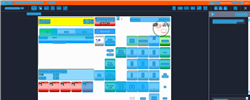
Task: Trigger Based Attended Automation
Workflow: NAMOS_SG_VoidTransaction

Step 1: Computer Vision in window 'Web Rep Console*' (msedge.exe)

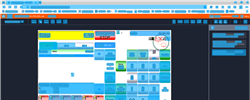
Step 2: CV refresh

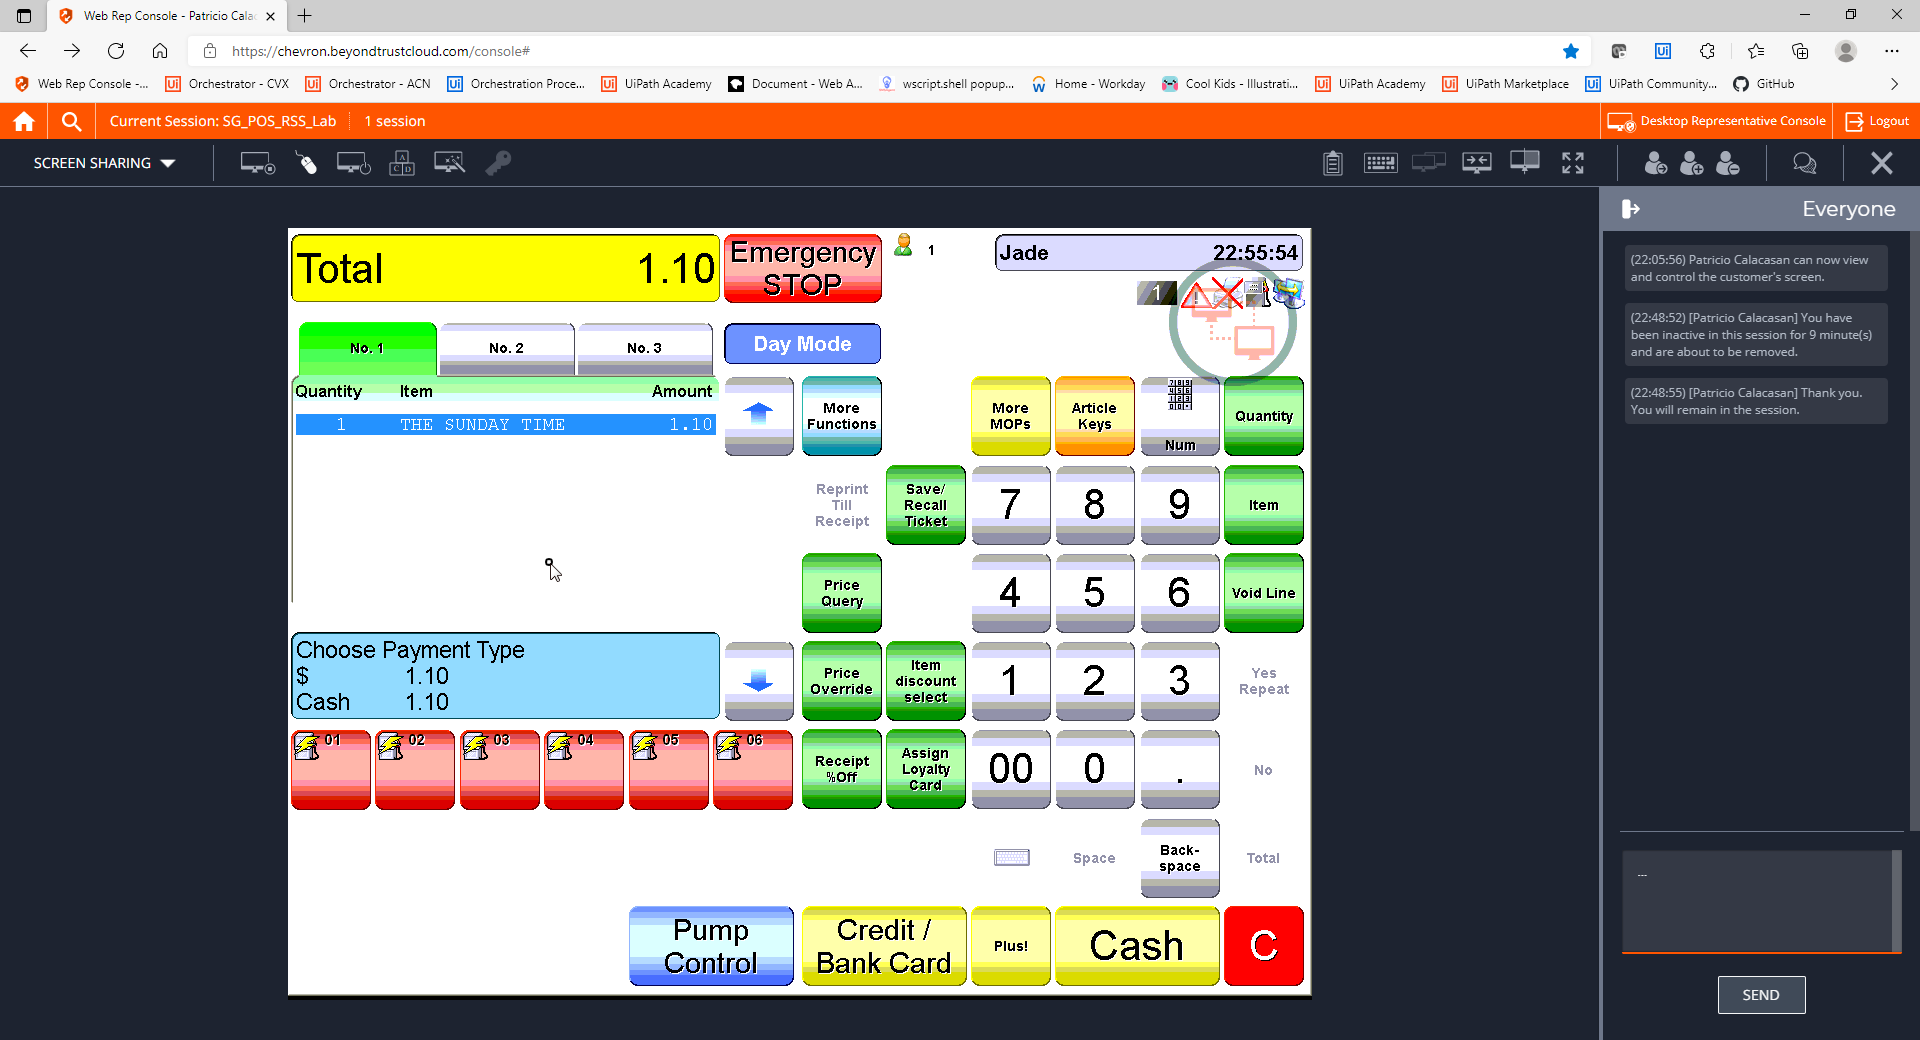
Step 3: CVCache

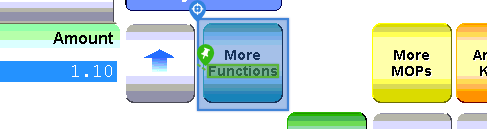
Step 4 [try]: CV Click - Icon

Step 5: CvDescriptor (same screen as step 4)

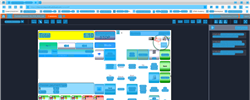
Step 6: CV refresh

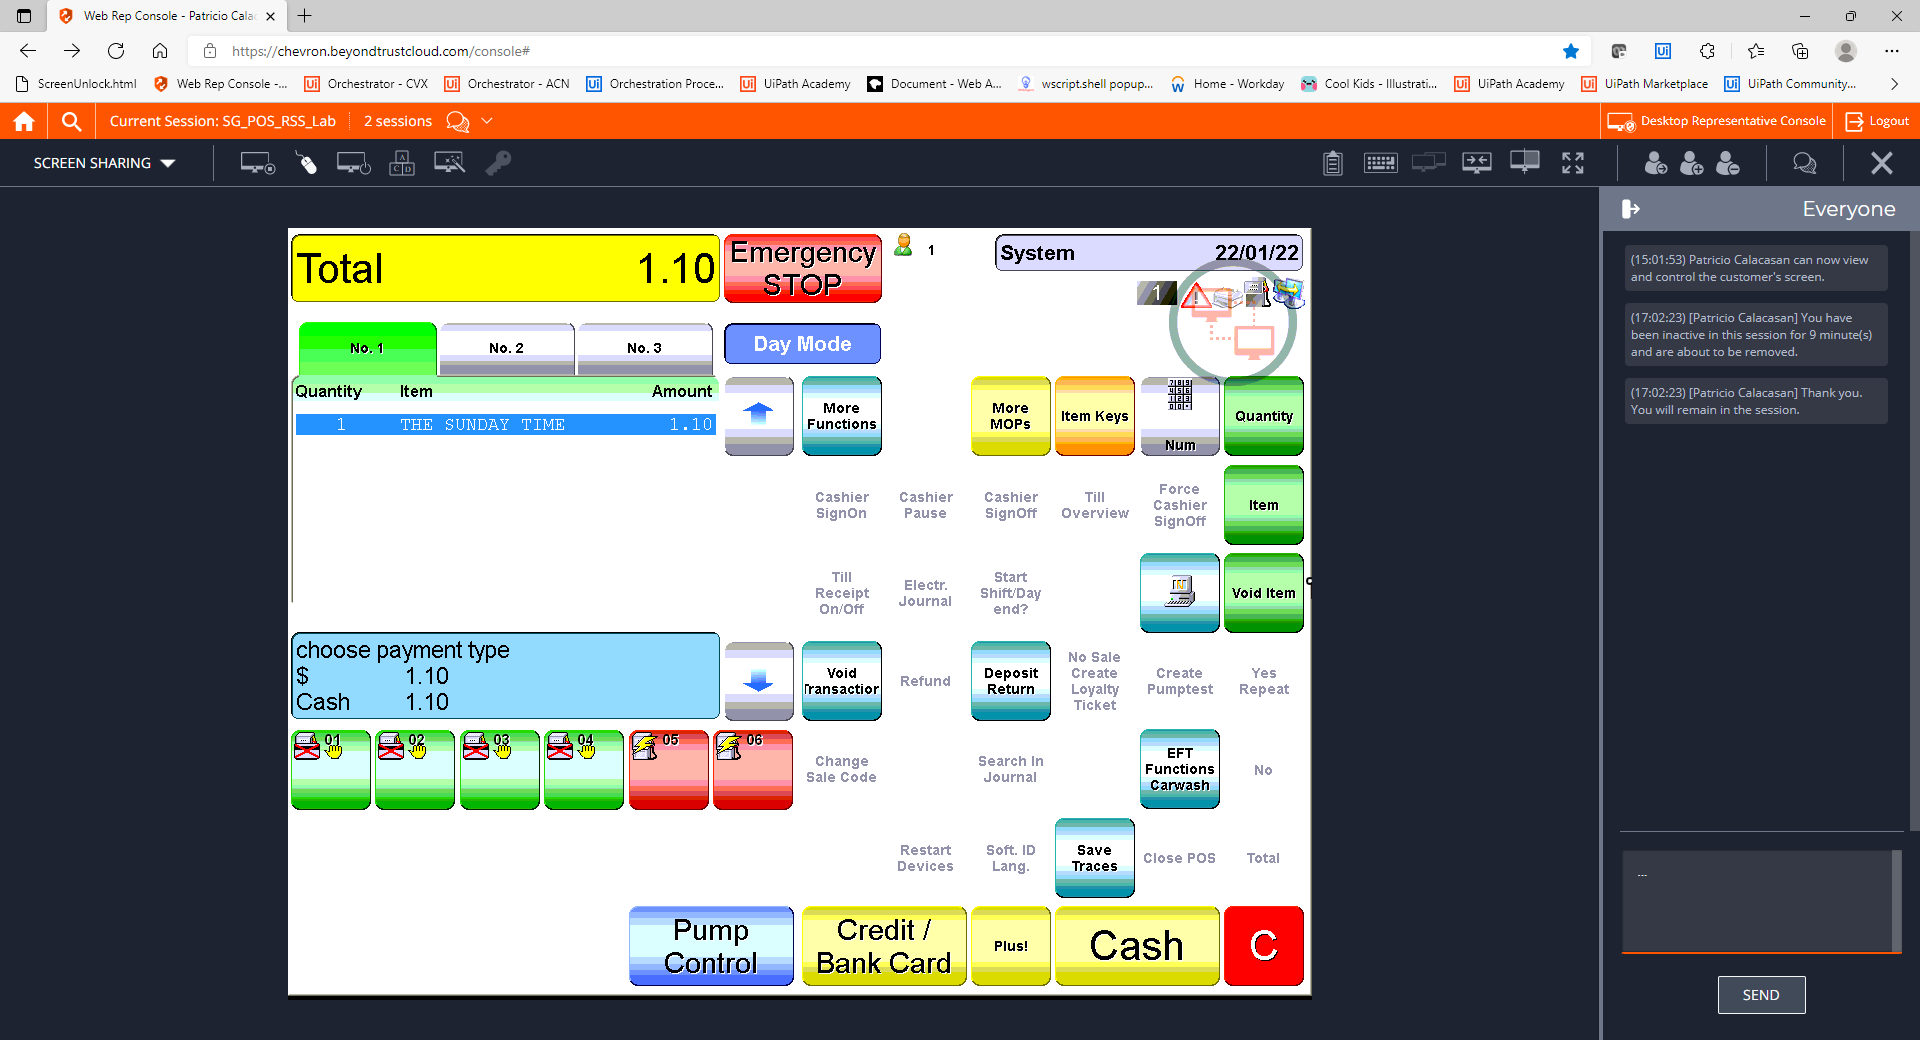
Step 7: CVCache

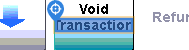
Step 8 [try]: CV Click - Text

Step 9: CvDescriptor (same screen as step 8)

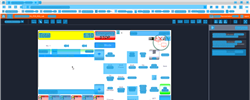
Step 10: CV refresh

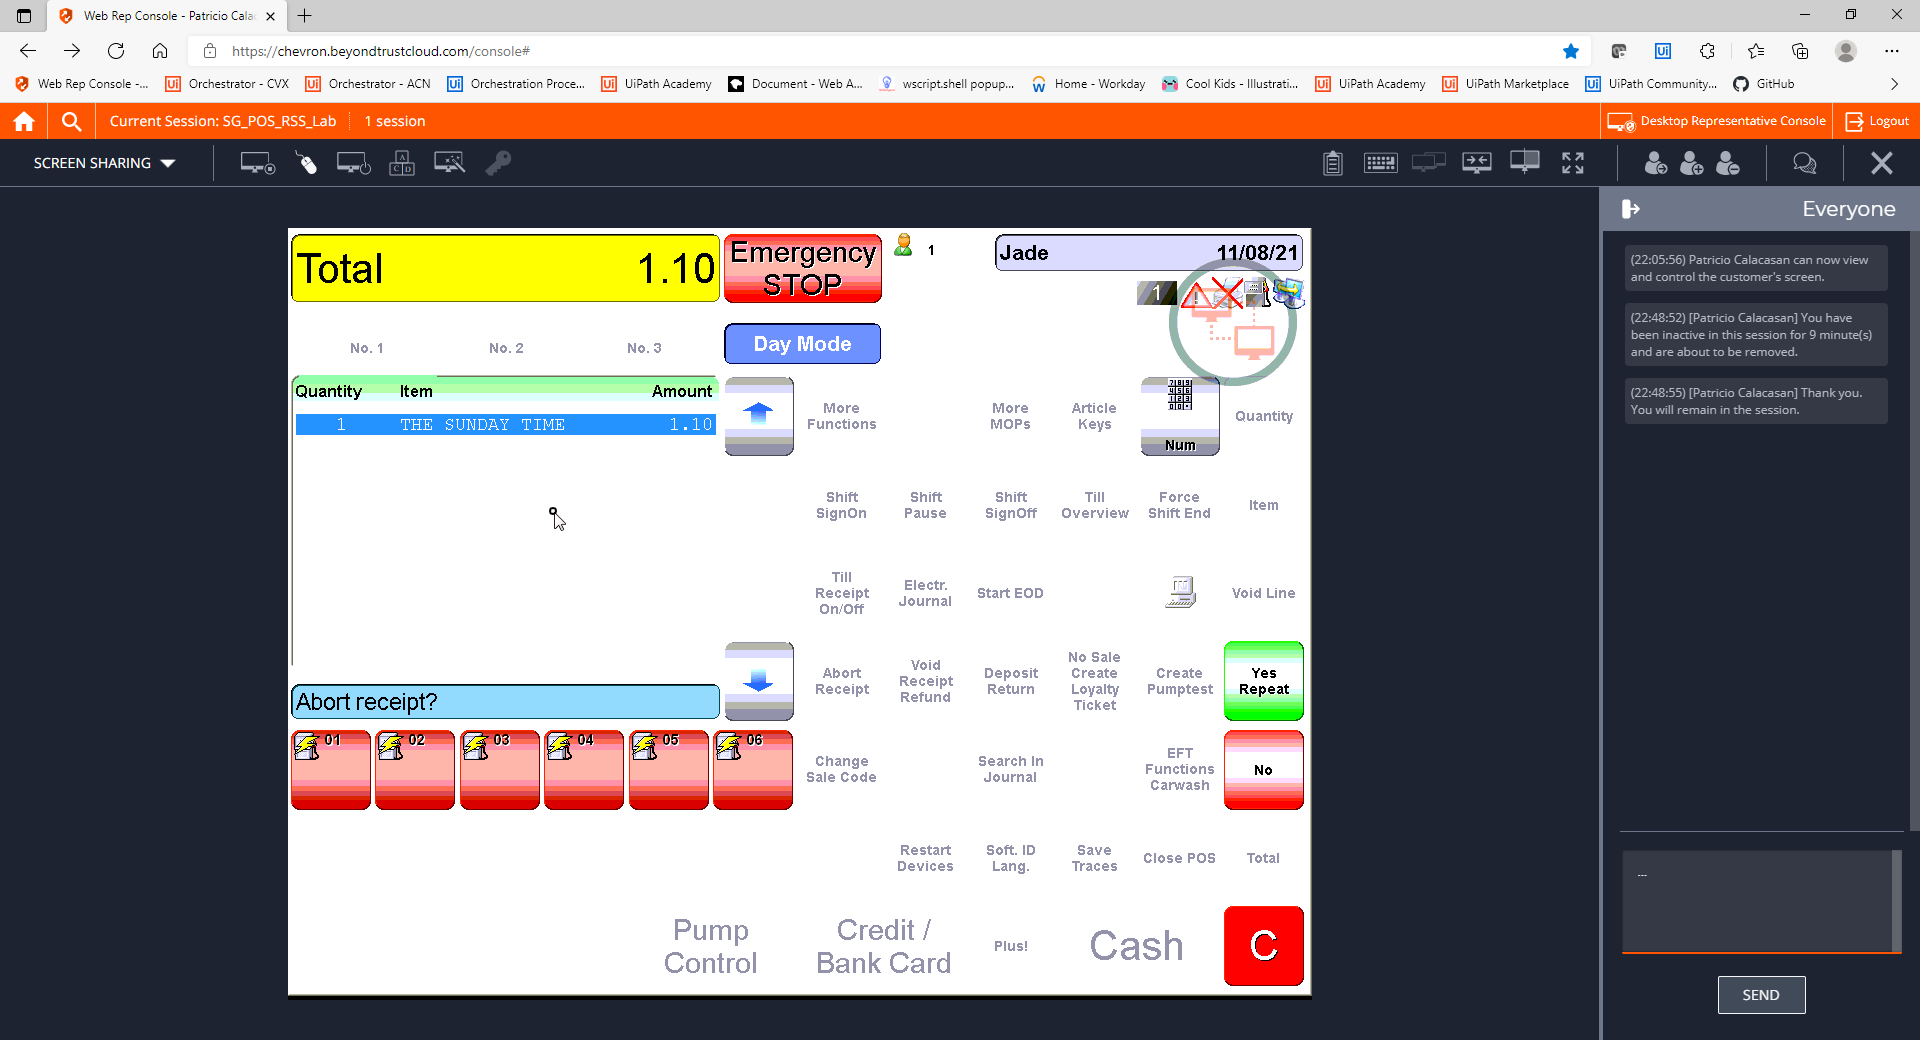
Step 11: CVCache

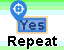
Step 12 [try]: CV Click - Text

Step 13: CvDescriptor (same screen as step 12)

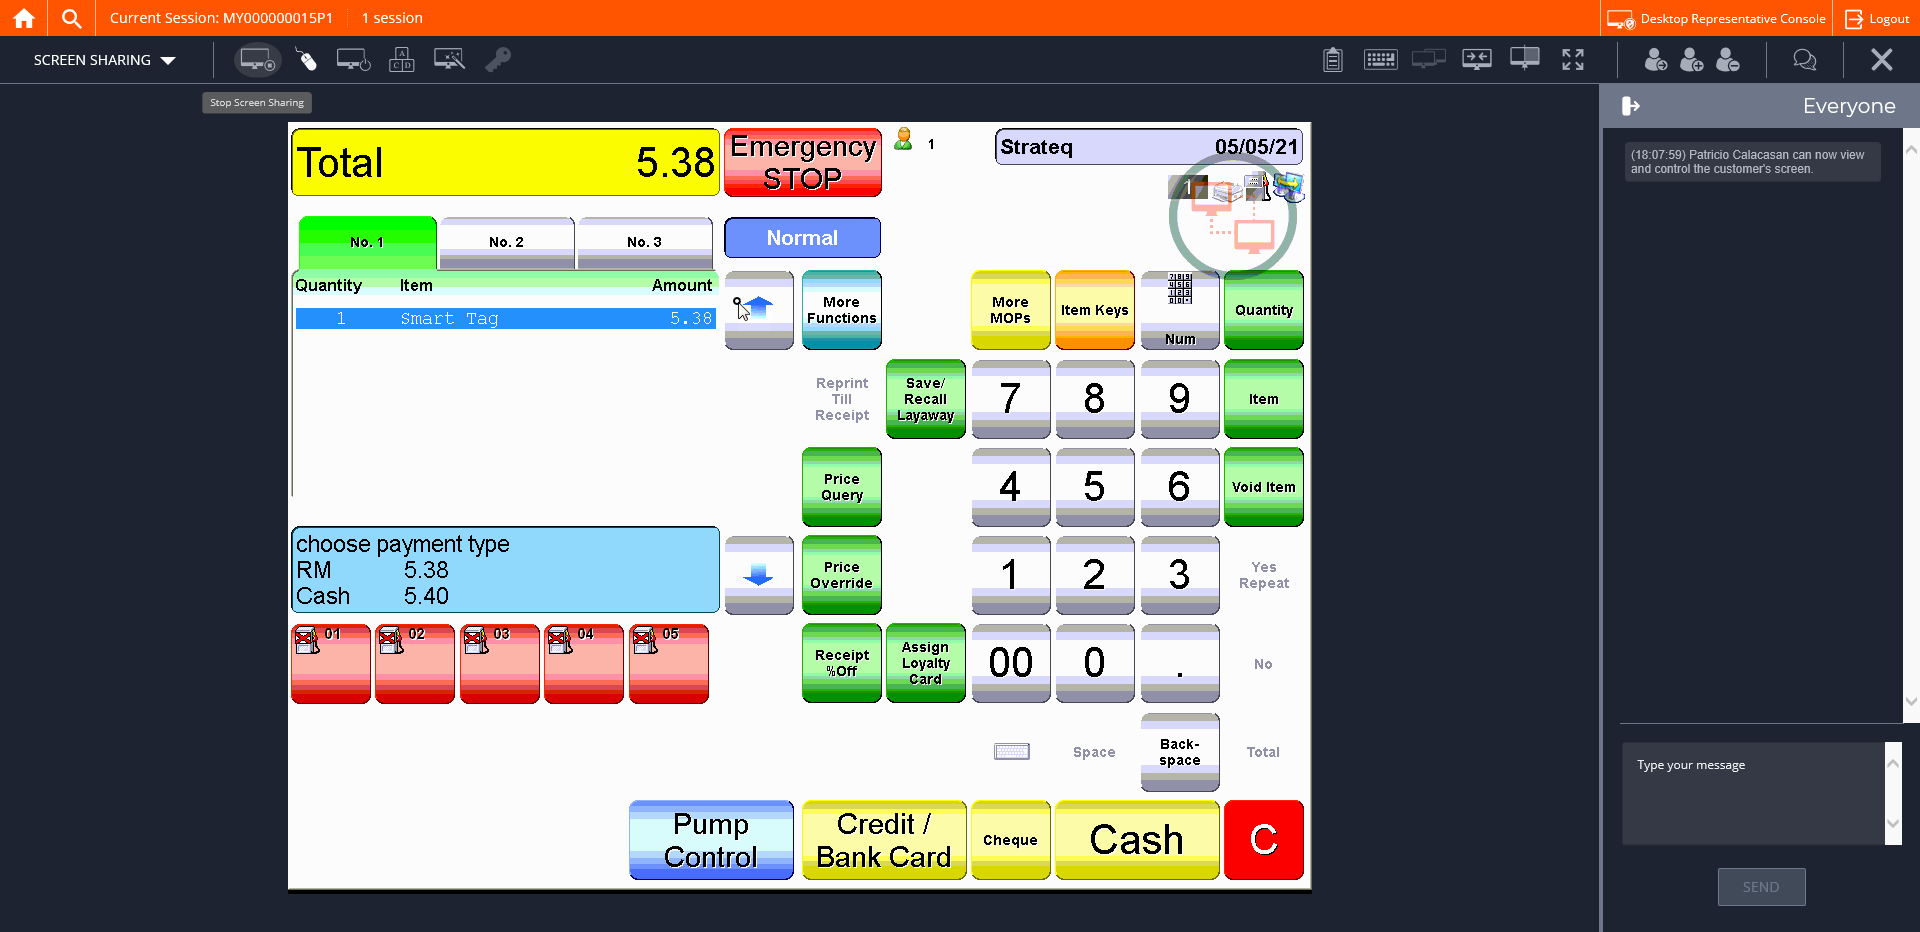
Step 14: CVCache